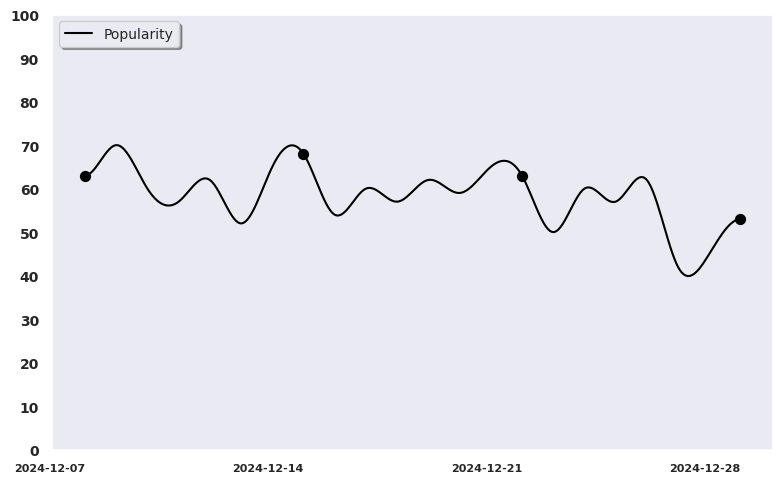

Generate this figure with matplotlib: (Note: this script raises an exception after producing the figure.)
import os
import matplotlib.pyplot as plt
import numpy as np
import pandas as pd
import seaborn as sns
from scipy.interpolate import make_interp_spline

sns.set_theme(style="dark")  # Seaborn 스타일 설정

# 예제 데이터
data = {
    'date': ['2024-12-01', '2024-12-02', '2024-12-03', '2024-12-04', '2024-12-05', '2024-12-06', '2024-12-07', 
             '2024-12-08', '2024-12-09', '2024-12-10', '2024-12-11', '2024-12-12', '2024-12-13', '2024-12-14',
             '2024-12-15', '2024-12-16', '2024-12-17', '2024-12-18', '2024-12-19', '2024-12-20', '2024-12-21',
             '2024-12-22', '2024-12-23', '2024-12-24', '2024-12-25', '2024-12-26', '2024-12-27', '2024-12-28'
             ],
    'votes': [55, 60, 57, 62, 59, 65, 63, 70, 60, 57, 62, 52, 65, 68, 54, 60, 57, 62, 59, 65, 63, 50, 60, 57, 62, 42, 45, 53]
}

# 리스트를 DataFrame으로 변환
data = pd.DataFrame(data)

# 'date' 컬럼을 datetime 타입으로 변환
data['date'] = pd.to_datetime(data['date'])

# 마커를 표시할 위치 계산 (최근 날짜부터 7일 간격)
markevery = list(reversed(range(len(data) - 1, -1, -7)))

# 마커를 표시한 기간 내 데이터만 사용
last_marker_date = data['date'].iloc[markevery[0]]
filtered_data = data[data['date'] >= last_marker_date]

# 필터링된 데이터에 맞춰 새로운 마커 위치 계산
new_markevery = list(range(len(filtered_data) - 1, -1, -7))

# X축과 Y축 데이터 추출
x = np.arange(len(filtered_data))  # 날짜를 숫자로 변환
y = filtered_data['votes'].values

# X축과 Y축 데이터 추출 (정상적으로 날짜 데이터를 인덱스로 사용)
x = np.arange(len(filtered_data))  # 날짜를 숫자로 변환한 값

# 곡선 보간
x_smooth = np.linspace(x.min(), x.max(), 300)
y_smooth = make_interp_spline(x, y, bc_type='clamped')(x_smooth)

# 그래프 크기 조정
plt.figure(figsize=(8, 5))

# 부드러운 곡선 그래프
plt.plot(x_smooth, y_smooth, color='black', label='Popularity')

# 마커 추가
plt.scatter(new_markevery, filtered_data['votes'].iloc[new_markevery], color='black', s=50, zorder=5)

# y축 범위를 0에서 100으로 설정
plt.ylim(0, 100)

# x축 눈금을 마커 위치에 해당하는 날짜로 설정
plt.gca().set_xticks(new_markevery)  # 마커 위치의 날짜만 눈금으로 설정
plt.gca().set_xticklabels(filtered_data['date'].iloc[new_markevery].dt.strftime('%Y-%m-%d'), ha='right')

# x, y축축 및 폰트 크기
plt.xticks(fontsize=8, fontweight='bold')
plt.yticks(range(0, 101, 10), fontsize=10, fontweight='bold')

# 범례
plt.legend(loc='upper left', fontsize=10, frameon=True, fancybox=True, shadow=True)

# 그래프 여백 조정
plt.tight_layout()

# 현재 실행 중인 파일의 절대 경로 가져오기
current_dir = os.path.dirname(os.path.abspath(__file__))

img_name = 'chart2.png'
img_path = os.path.join(current_dir, img_name)

# 그래프 저장 (dpi는 해상도)
plt.savefig(img_path, dpi=300)

plt.show()